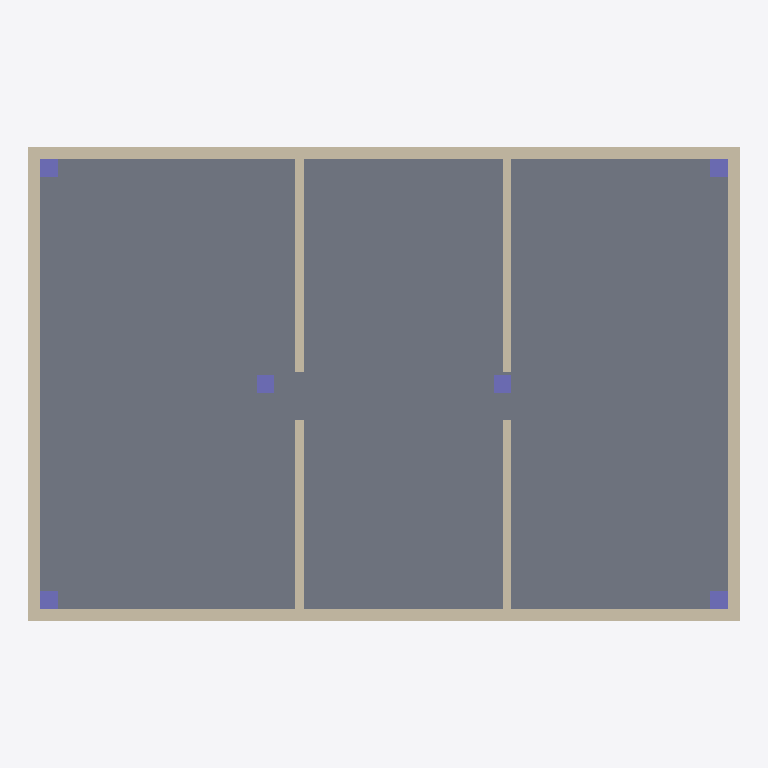
Plan cut of the same IFC building model at storey 'Ground Floor · Consultation and Services' (level 0.00 m, cut at 1.40 m), seen from above with north up, elements coloured by IFC class: 8 walls (beige), 6 columns (violet), 1 slab (grey). Cut surfaces are drawn darker.
Extent 12.0 m × 8.0 m × 3.4 m (x, y, z). Storeys (1): Ground Floor · Consultation and Services at 0.00 m. Elements (18): 8 IfcWall, 6 IfcColumn, 3 IfcBeam, 1 IfcSlab.

HEADER;
FILE_DESCRIPTION(('ViewDefinition[DesignTransferView]'),'2;1');
FILE_NAME('pg-e-engineering-structure.ifc','2026-08-30T21:00:00+08:00',('IFC ClashTrace contributors'),('Open synthetic engineering-context data'),'IfcOpenShell 0.8.5','IFC ClashTrace PG-E realistic building generator','CC0-1.0');
FILE_SCHEMA(('IFC4'));
ENDSEC;
DATA;
#1=IFCPROJECT('2MmcQUE9nGzvB0Szx$7HB2',$,'PG-E One-storey Community Clinic',$,$,$,'PG-E synthetic engineering-context UAT',(#14),#9);
#2=IFCSITE('05Pvyc1$DMRQXBsVCK4qu1',$,'Synthetic Urban Infill Site',$,$,$,$,$,$,$,$,$,$,$);
#3=IFCBUILDING('0KpusynFLTDun$4yjSQbmQ',$,'Community Clinic Demonstration Building',$,$,$,$,$,$,$,$,$);
#4=IFCBUILDINGSTOREY('2DNX6W2jrMjuk1v8sRSjuc',$,'Ground Floor · Consultation and Services',$,$,$,$,$,$,0.0);
#203=IFCSLAB('262JAIplLHo8L_bPJVzszx',$,'Ground floor slab',$,$,#219,#214,$,.FLOOR.);
#33=IFCWALL('0H9xtBHlTUkAfAOGVZx14P',$,'Exterior wall · North facade',$,$,#49,#44,$,$);
#16=IFCWALL('34sFxniAPQVPCJrjyzponM',$,'Exterior wall · South facade',$,$,#32,#27,$,$);
#50=IFCWALL('1XiKlwC9zIoOzxDOTakj58',$,'Exterior wall · West facade',$,$,#66,#61,$,$);
#67=IFCWALL('3z5HLuQEfUfRM3FTyV9rzJ',$,'Exterior wall · East facade',$,$,#83,#78,$,$);
#101=IFCWALL('0CQAR4$6PQdhoWa$QfwkxM',$,'Consultation partition W1 · North segment',$,$,#117,#112,$,$);
#135=IFCWALL('25u06_Rj9SbwxNUAPp1Qkn',$,'Consultation partition W2 · North segment',$,$,#151,#146,$,$);
#84=IFCWALL('2dERsIBLDG$x0OsH9eU2Is',$,'Consultation partition W1 · South segment',$,$,#100,#95,$,$);
#118=IFCWALL('2RLrWAcyfQJgp2ZquX8YMF',$,'Consultation partition W2 · South segment',$,$,#134,#129,$,$);
#220=IFCCOLUMN('1IaBXY25TLShBckOZRsRJb',$,'Column A1',$,$,#236,#231,$,$);
#237=IFCCOLUMN('0FNhPumKLKjPFNWeEzYY6V',$,'Column A4',$,$,#253,#248,$,$);
#254=IFCCOLUMN('06SRz3kCfMUuE$8dtCLy19',$,'Column C1',$,$,#270,#265,$,$);
#271=IFCCOLUMN('1j8_NAfSHTxRdXf76eFP7i',$,'Column C4',$,$,#287,#282,$,$);
#288=IFCCOLUMN('3INfVLFqbRb9RKQDr1Y3Z1',$,'Column B2',$,$,#304,#299,$,$);
#305=IFCCOLUMN('0NSwgtlurRAAXYDNCjq6uO',$,'Column B3',$,$,#321,#316,$,$);
ENDSEC;
